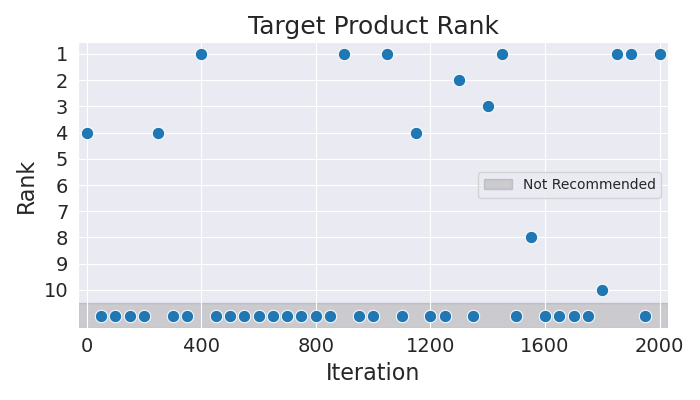

The data file committed next to this chart (first rows):
Iteration, Rank
0, 4
50, 11
100, 11
150, 11
200, 11
250, 4
300, 11
350, 11
400, 1
450, 11
500, 11
550, 11
600, 11
650, 11
700, 11
750, 11
800, 11
850, 11
900, 1
950, 11
1000, 11
1050, 1
1100, 11
1150, 4
1200, 11
1250, 11
1300, 2
1350, 11
1400, 3
1450, 1
1500, 11
1550, 8
1600, 11
1650, 11
1700, 11
1750, 11
1800, 10
1850, 1
1900, 1
1950, 11
2000, 1
